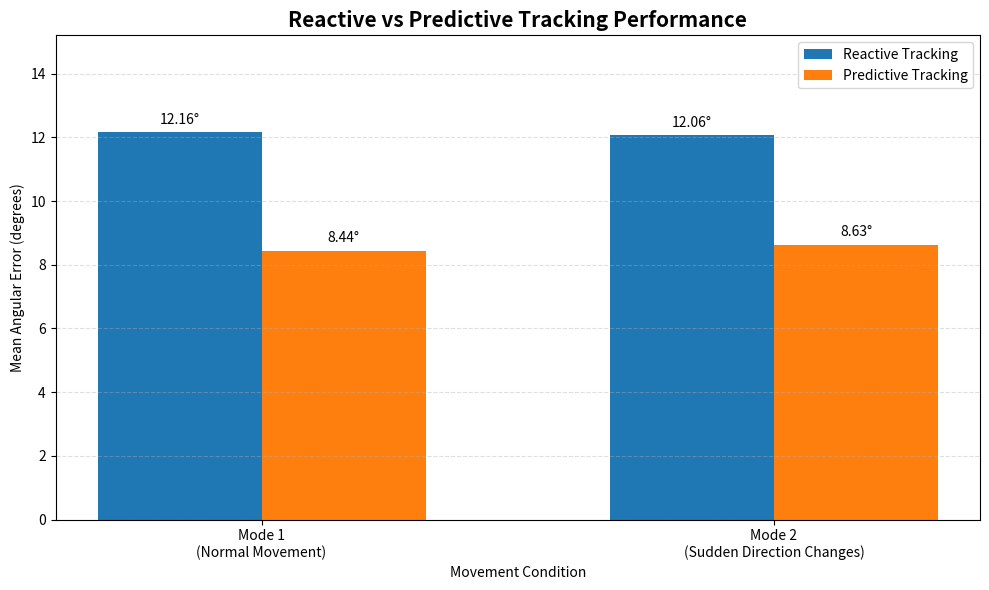

This figure's Python source: (Note: this script raises an exception after producing the figure.)

import matplotlib.pyplot as plt
import numpy as np
from pathlib import Path

# Recorded mean angular errors from the experiments
modes = ["Mode 1\n(Normal Movement)", "Mode 2\n(Sudden Direction Changes)"]

reactive_errors = [12.16, 12.06]
predictive_errors = [8.44, 8.63]

x = np.arange(len(modes))
width = 0.32

fig, ax = plt.subplots(figsize=(10, 6))

reactive_bars = ax.bar(
    x - width / 2,
    reactive_errors,
    width,
    label="Reactive Tracking"
)

predictive_bars = ax.bar(
    x + width / 2,
    predictive_errors,
    width,
    label="Predictive Tracking"
)

ax.set_title(
    "Reactive vs Predictive Tracking Performance",
    fontsize=15,
    fontweight="bold"
)
ax.set_ylabel("Mean Angular Error (degrees)")
ax.set_xlabel("Movement Condition")
ax.set_xticks(x)
ax.set_xticklabels(modes)
ax.legend()
ax.grid(axis="y", linestyle="--", alpha=0.4)

ax.bar_label(reactive_bars, fmt="%.2f°", padding=4)
ax.bar_label(predictive_bars, fmt="%.2f°", padding=4)

ax.set_ylim(0, max(reactive_errors) * 1.25)

plt.tight_layout()

# Save the graph in this script's own folder
output_path = Path(__file__).resolve().parent / "mean_angular_error_comparison.png"
plt.savefig(output_path, dpi=300, bbox_inches="tight")

print(f"Graph saved successfully: {output_path}")

plt.show()
